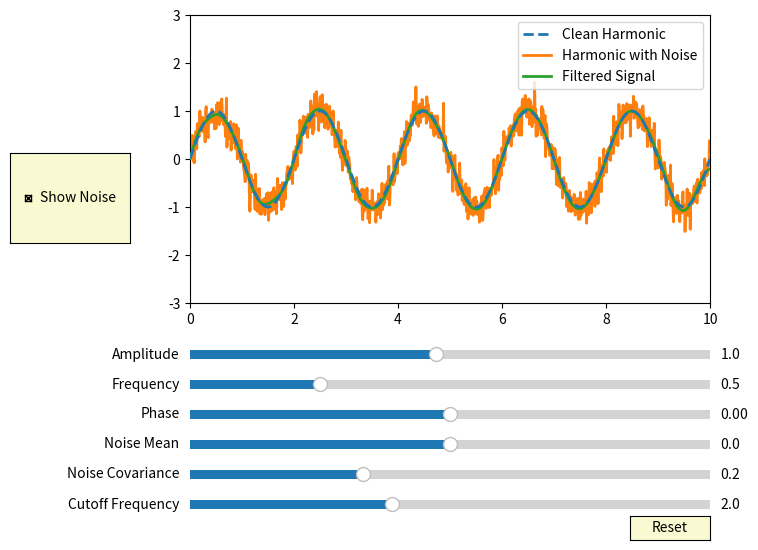

This chart was generated by the following Python code:
import numpy as np
import matplotlib.pyplot as plt
from matplotlib.widgets import Slider, Button, CheckButtons
from scipy.signal import butter, filtfilt

amplitude_init = 1.0
frequency_init = 0.5
phase_init = 0.0
noise_mean_init = 0.0
noise_covariance_init = 0.2
cutoff_frequency_init = 2.0

last_noise_mean = noise_mean_init
last_noise_covariance = noise_covariance_init

t = np.linspace(0, 10, 1000)

noise_data = np.random.normal(noise_mean_init, noise_covariance_init, len(t))


def harmonic_with_noise(t, amplitude, frequency, phase, noise_mean, noise_covariance, show_noise):
    global noise_data, last_noise_mean, last_noise_covariance

    if noise_mean != last_noise_mean or noise_covariance != last_noise_covariance:
        noise_data = np.random.normal(noise_mean, noise_covariance, size=len(t))
        last_noise_mean = noise_mean
        last_noise_covariance = noise_covariance

    harmonic = amplitude * np.sin(2 * np.pi * frequency * t + phase)

    if show_noise:
        return harmonic, harmonic + noise_data
    else:
        return harmonic, harmonic


def apply_lowpass_filter(signal, cutoff_frequency, fs):
    nyquist = 0.5 * fs
    normalized_cutoff_frequency = cutoff_frequency / nyquist
    b, a = butter(4, normalized_cutoff_frequency, btype='low')
    filtered_signal = filtfilt(b, a, signal)
    return filtered_signal


fig, ax = plt.subplots(figsize=(8, 6))
ax.set_xlim(0, 10)
ax.set_ylim(-3, 3)
plt.subplots_adjust(left=0.25, bottom=0.4)

harmonic, noise = harmonic_with_noise(t, amplitude_init, frequency_init, phase_init, noise_mean_init,
                                      noise_covariance_init, True)
filtered_signal = apply_lowpass_filter(noise, cutoff_frequency_init, fs=len(t)/(t[-1]-t[0]))

line_clean, = ax.plot(t, harmonic, label='Clean Harmonic', alpha=1, linewidth=2, zorder=4, linestyle='--')
line_noise, = ax.plot(t, noise, label='Harmonic with Noise', alpha=1, linewidth=2, zorder=2)
line_filtered, = ax.plot(t, filtered_signal, label='Filtered Signal', alpha=1, linewidth=2, zorder=3)

ax.legend(loc='upper right')

axcolor = 'lightgoldenrodyellow'
ax_amplitude = plt.axes([0.25, 0.3, 0.65, 0.03], facecolor=axcolor)
ax_frequency = plt.axes([0.25, 0.25, 0.65, 0.03], facecolor=axcolor)
ax_phase = plt.axes([0.25, 0.2, 0.65, 0.03], facecolor=axcolor)
ax_noise_mean = plt.axes([0.25, 0.15, 0.65, 0.03], facecolor=axcolor)
ax_noise_covariance = plt.axes([0.25, 0.1, 0.65, 0.03], facecolor=axcolor)
ax_cutoff_frequency = plt.axes([0.25, 0.05, 0.65, 0.03], facecolor=axcolor)

s_amplitude = Slider(ax_amplitude, 'Amplitude', 0.1, 2.0, valinit=amplitude_init)
s_frequency = Slider(ax_frequency, 'Frequency', 0.0, 2.0, valinit=frequency_init)
s_phase = Slider(ax_phase, 'Phase', -2 * np.pi, 2 * np.pi, valinit=phase_init)
s_noise_mean = Slider(ax_noise_mean, 'Noise Mean', -0.5, 0.5, valinit=noise_mean_init)
s_noise_covariance = Slider(ax_noise_covariance, 'Noise Covariance', 0.0, 0.6, valinit=noise_covariance_init)
s_cutoff_frequency = Slider(ax_cutoff_frequency, 'Cutoff Frequency', 0.1, 5.0, valinit=cutoff_frequency_init)

rax = plt.axes([0.025, 0.5, 0.15, 0.15], facecolor=axcolor)
check = CheckButtons(rax, ['Show Noise'], [True])


def update(val):
    amplitude = s_amplitude.val
    frequency = s_frequency.val
    phase = s_phase.val
    noise_mean = s_noise_mean.val
    noise_covariance = s_noise_covariance.val
    cutoff_frequency = s_cutoff_frequency.val
    show_noise = check.get_status()[0]

    harmonic, noise = harmonic_with_noise(t, amplitude, frequency, phase, noise_mean, noise_covariance, show_noise)
    filtered_signal = apply_lowpass_filter(harmonic + noise_data, cutoff_frequency, fs=len(t) / (t[-1] - t[0]))

    line_clean.set_ydata(harmonic)
    line_noise.set_ydata(noise)
    line_filtered.set_ydata(filtered_signal)

    fig.canvas.draw_idle()


s_amplitude.on_changed(update)
s_frequency.on_changed(update)
s_phase.on_changed(update)
s_noise_mean.on_changed(update)
s_noise_covariance.on_changed(update)
s_cutoff_frequency.on_changed(update)
check.on_clicked(update)

resetax = plt.axes([0.8, 0.005, 0.1, 0.04])
button = Button(resetax, 'Reset', color=axcolor, hovercolor='0.975')


def reset(event):
    s_amplitude.reset()
    s_frequency.reset()
    s_phase.reset()
    s_noise_mean.reset()
    s_noise_covariance.reset()
    s_cutoff_frequency.reset()


button.on_clicked(reset)

plt.show()
